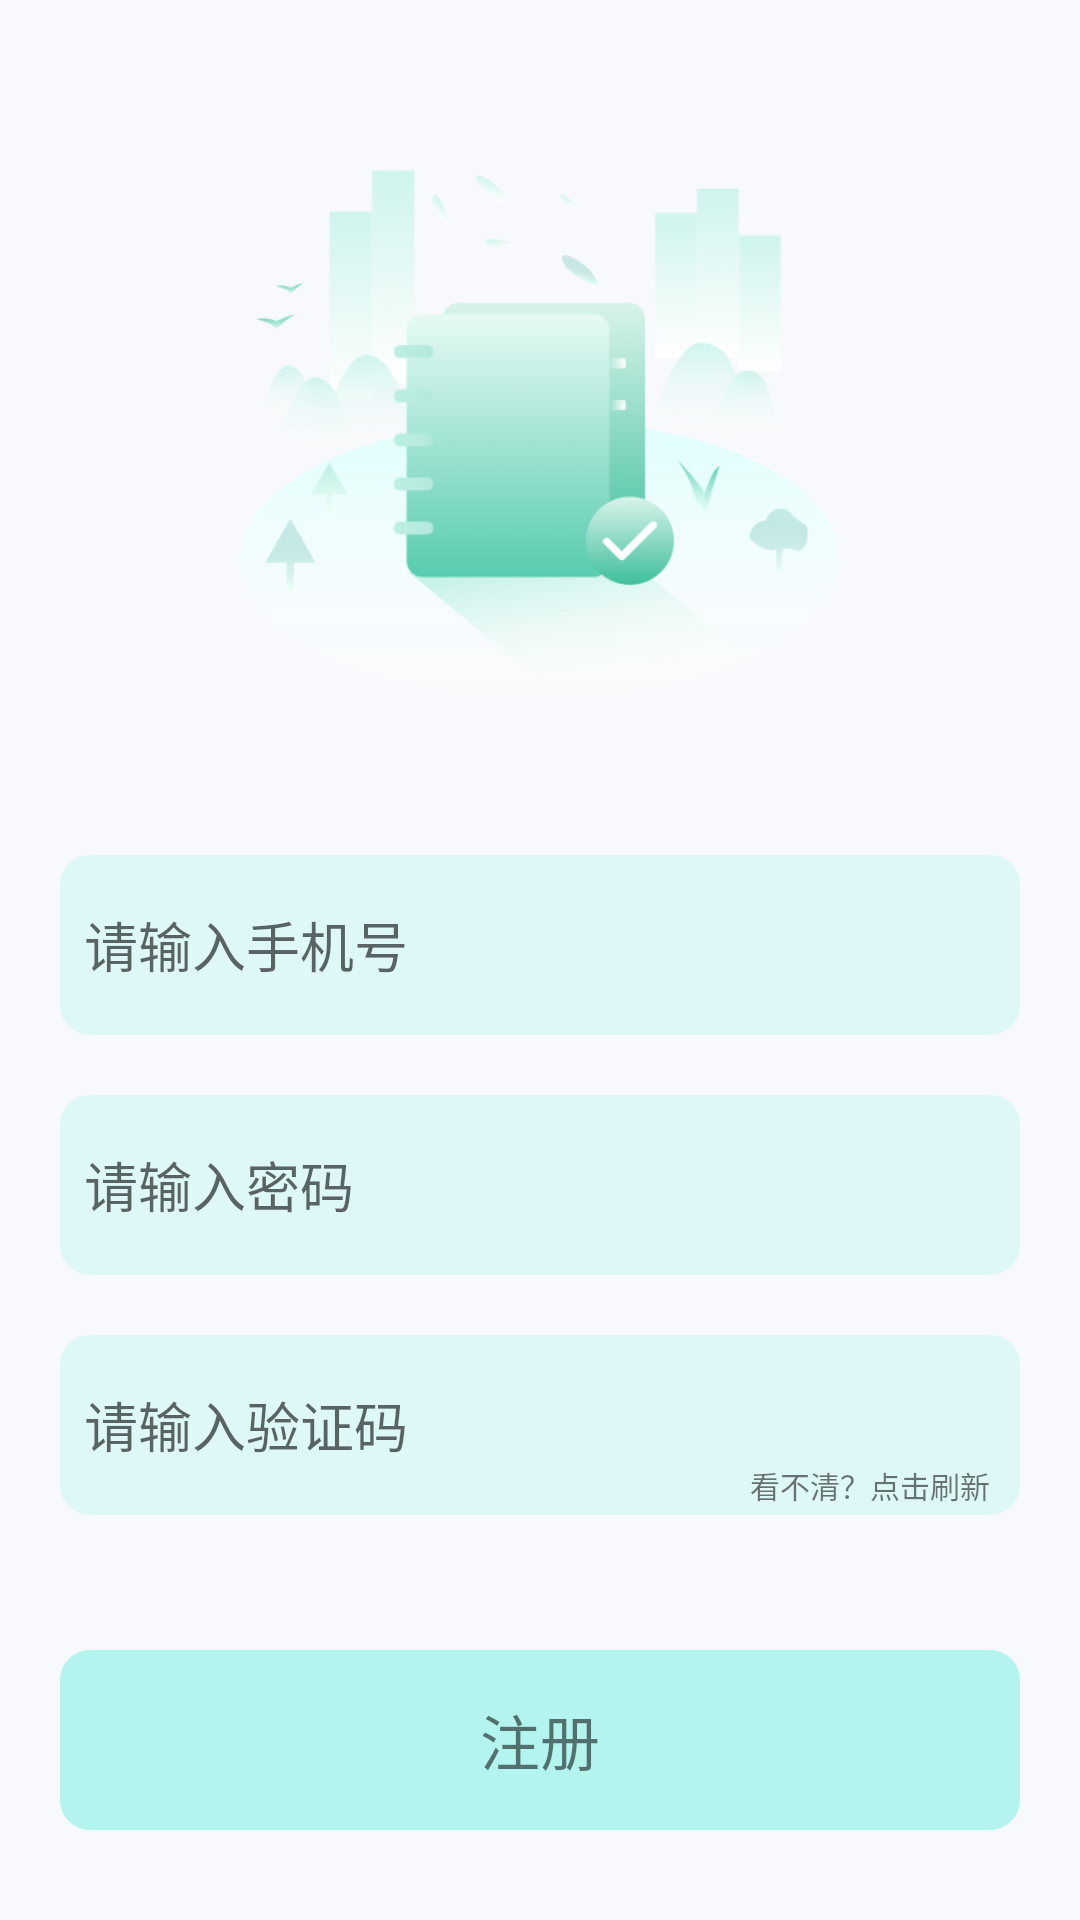

Android layout source for this screen:
<!-- AndroidManifest.xml: application theme Theme.YDDC_2 -->
<!-- res/layout/activity_register.xml -->
<?xml version="1.0" encoding="utf-8"?>
<layout xmlns:android="http://schemas.android.com/apk/res/android"
    xmlns:app="http://schemas.android.com/apk/res-auto"
    xmlns:tools="http://schemas.android.com/tools">

    <data>

    </data>

    <androidx.constraintlayout.widget.ConstraintLayout
        android:background="@color/bar"
        android:layout_width="match_parent"
        android:layout_height="match_parent"
        tools:context=".RegisterActivity">

        <LinearLayout
            android:layout_marginHorizontal="20dp"
            android:layout_width="match_parent"
            android:layout_height="match_parent"
            android:orientation="vertical"
            android:paddingVertical="5dp"
            tools:ignore="UselessParent">

            <ImageView
                android:layout_width="wrap_content"
                android:layout_height="200dp"
                android:layout_marginTop="40dp"
                android:src="@drawable/img1"/>

            <EditText
                android:id="@+id/et1"
                android:layout_width="match_parent"
                android:layout_height="60dp"
                android:layout_marginTop="40dp"
                android:background="@drawable/shape_4"
                android:hint="请输入手机号"
                android:inputType="phone"
                android:maxLength="11"
                android:padding="8dp" />

            <EditText
                android:id="@+id/et2"
                android:layout_width="match_parent"
                android:layout_height="60dp"
                android:layout_marginTop="20dp"
                android:background="@drawable/shape_4"
                android:hint="请输入密码"
                android:inputType="textPassword"
                android:padding="8dp" />

            <RelativeLayout
                android:layout_width="match_parent"
                android:layout_height="60dp"
                android:layout_marginTop="20dp"
                android:background="@drawable/shape_4"
                android:orientation="horizontal">

                <EditText
                    android:id="@+id/et3"
                    android:layout_width="match_parent"
                    android:layout_height="match_parent"
                    android:layout_marginEnd="0dp"
                    android:layout_toStartOf="@+id/iv_code"
                    android:background="@null"
                    android:hint="请输入验证码"
                    android:inputType="textVisiblePassword"
                    android:maxLength="4"
                    android:padding="8dp" />

                <ImageView
                    android:id="@+id/iv_code"
                    android:layout_width="100dp"
                    android:layout_height="40dp"
                    android:layout_alignParentEnd="true"
                    android:layout_marginEnd="0dp"
                    android:paddingHorizontal="6dp"
                    android:paddingTop="6dp"
                    tools:ignore="ContentDescription" />

                <TextView
                    android:layout_width="100dp"
                    android:layout_height="20dp"
                    android:layout_below="@+id/iv_code"
                    android:layout_alignParentEnd="true"
                    android:layout_marginTop="0dp"
                    android:layout_marginEnd="0dp"
                    android:textSize="10sp"
                    android:gravity="center"
                    android:text="看不清？点击刷新" />

            </RelativeLayout>

            <TextView
                android:id="@+id/tv_register"
                android:layout_width="match_parent"
                android:layout_height="60dp"
                android:layout_gravity="center"
                android:layout_marginTop="45dp"
                android:background="@drawable/back_select_1"
                android:clickable="true"
                android:focusable="true"
                android:gravity="center"
                android:paddingHorizontal="80dp"
                android:paddingVertical="8dp"
                android:text="注册"
                android:textSize="20sp" />
        </LinearLayout>
    </androidx.constraintlayout.widget.ConstraintLayout>
</layout>
<!-- resources referenced by this layout -->
<resources>
  <color name="bar">#FFF8F9FC</color>
  <!-- drawable back_select_1 (drawable) -->
  <?xml version="1.0" encoding="utf-8"?>
  <selector xmlns:android="http://schemas.android.com/apk/res/android">
  
      <item
          android:state_pressed="true"
          android:drawable="@drawable/shape_5"/>
      <item
          android:drawable="@drawable/shape_3"/>
  </selector>
  <!-- drawable img1: png bitmap (drawable-v24, 62298 bytes) -->
  <!-- drawable shape_4 (drawable-v24) -->
  <?xml version="1.0" encoding="utf-8"?>
  <shape xmlns:android="http://schemas.android.com/apk/res/android">
      <corners android:radius="10dp"/>
      <solid android:color="#66B4F4EE"/>
  </shape>
  <style name="Theme.YDDC_2" parent="Theme.MaterialComponents.DayNight.NoActionBar">
          
          <item name="colorPrimary">@color/teal_200</item>
          <item name="colorPrimaryVariant">#F8F9FC</item>
          <item name="colorOnPrimary">@color/white</item>
          
          <item name="colorSecondary">@color/teal_200</item>
          <item name="colorSecondaryVariant">@color/teal_700</item>
          <item name="colorOnSecondary">@color/black</item>
          
          <item name="android:statusBarColor" tools:targetApi="l">?attr/colorPrimaryVariant</item>
          
      </style>
  <!-- drawable shape_5 (drawable) -->
  <?xml version="1.0" encoding="utf-8"?>
  <shape xmlns:android="http://schemas.android.com/apk/res/android">
      <corners android:radius="5dp"/>
      <stroke android:color="@color/teal_200"
          android:width="1dp"/>
  </shape>
  <!-- drawable shape_3 (drawable-v24) -->
  <?xml version="1.0" encoding="utf-8"?>
  <shape xmlns:android="http://schemas.android.com/apk/res/android">
      <corners android:radius="10dp"/>
      <solid android:color="#FFB4F4EE"/>
  </shape>
  <color name="teal_200">#FF03DAC5</color>
  <color name="white">#FFFFFFFF</color>
  <color name="teal_700">#FF018786</color>
  <color name="black">#FF000000</color>
</resources>
